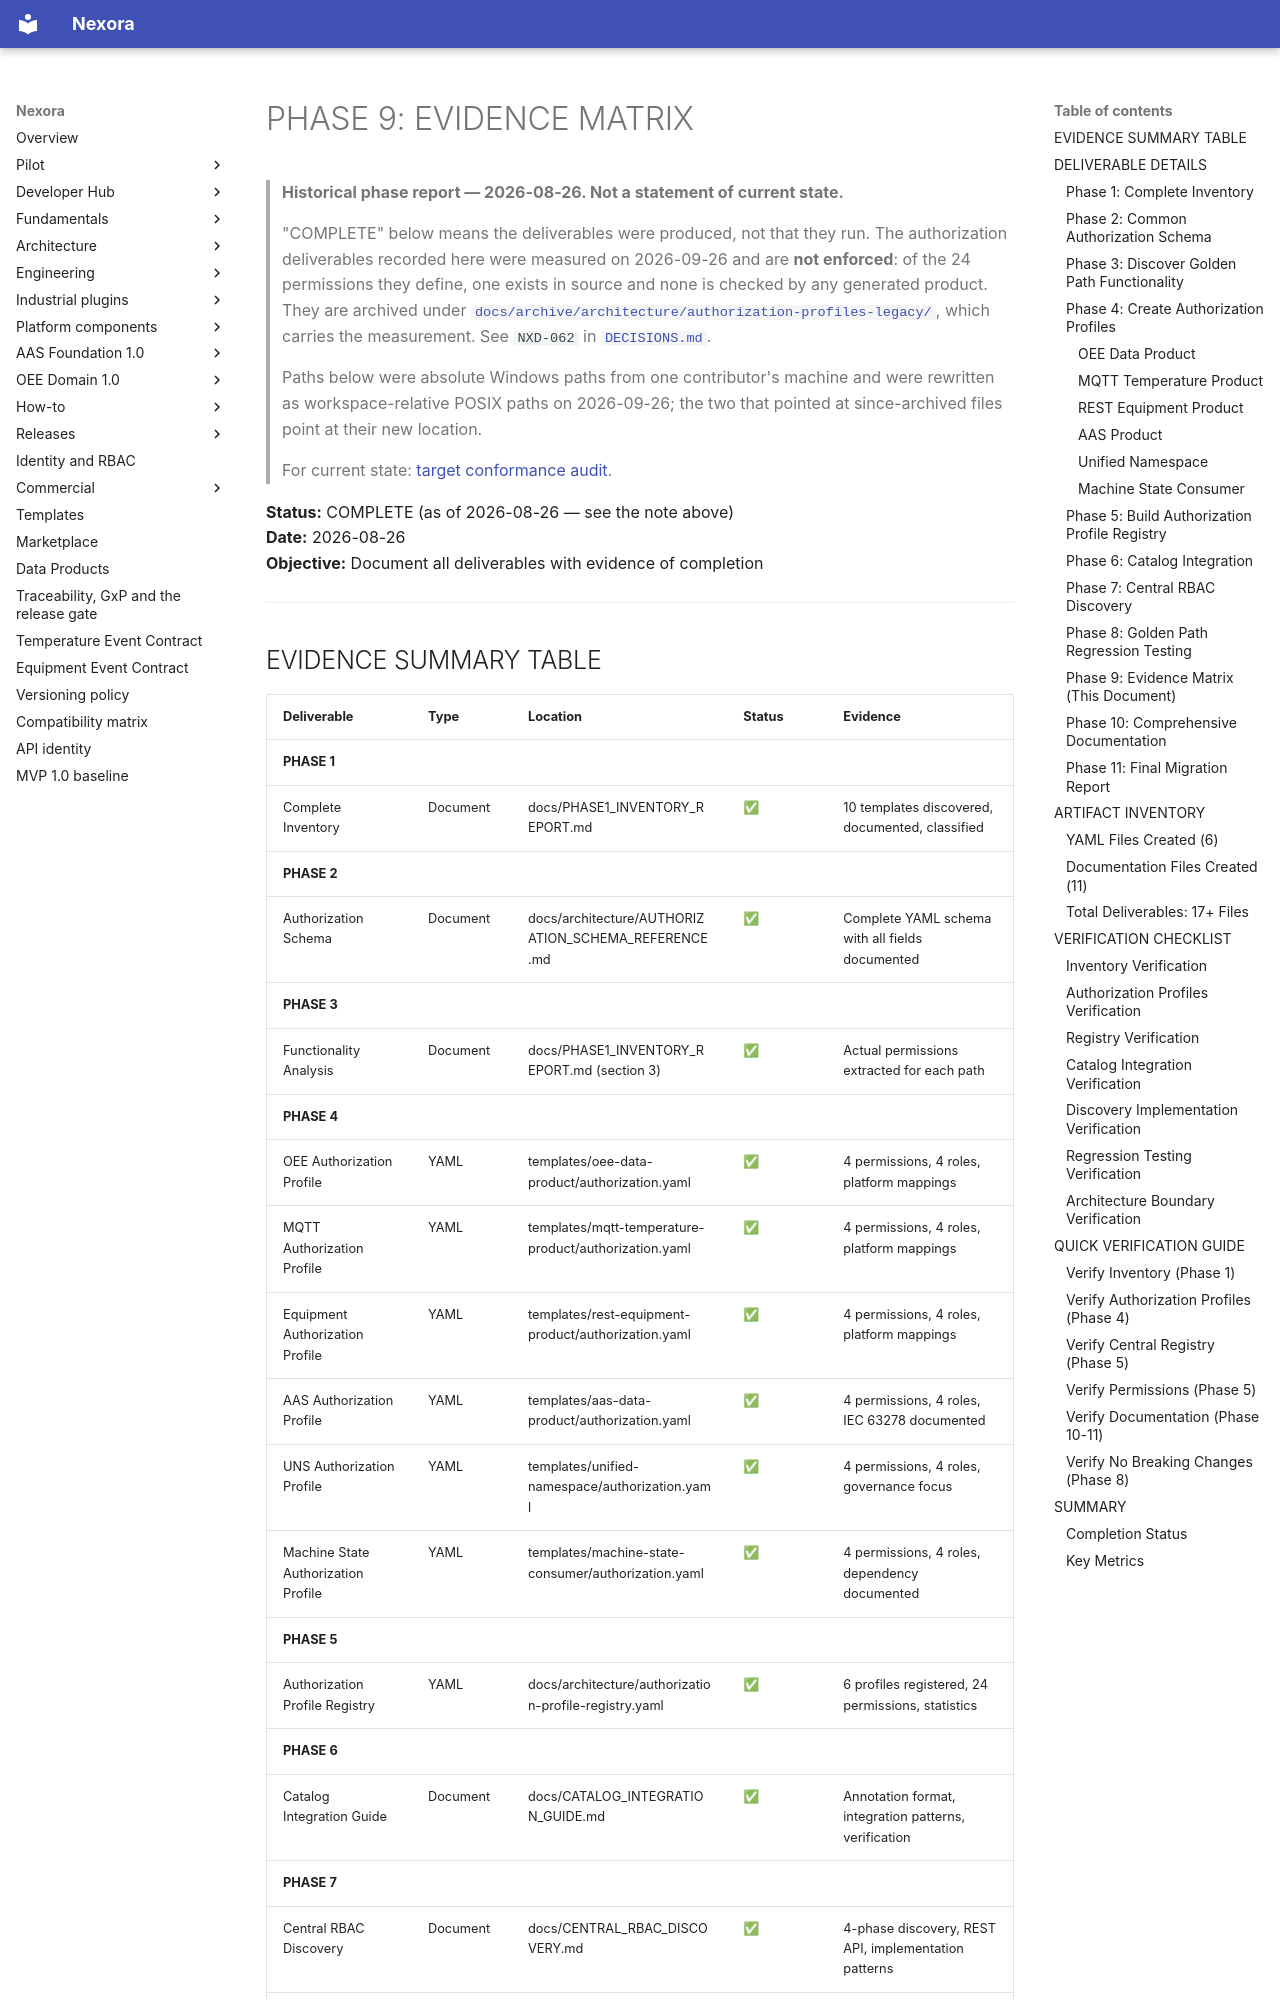

repository: pharma-data-factory/data-product-platform · page: PHASE9_EVIDENCE_MATRIX/index.html · generator: mkdocs

# PHASE 9: EVIDENCE MATRIX

> **Historical phase report — 2026-08-26. Not a statement of current state.**
>
> "COMPLETE" below means the deliverables were produced, not that they run.
> The authorization deliverables recorded here were measured on 2026-09-26
> and are **not enforced**: of the 24 permissions they define, one exists in
> source and none is checked by any generated product. They are archived
> under
> [`docs/archive/architecture/authorization-profiles-legacy/`](archive/architecture/authorization-profiles-legacy/README.md),
> which carries the measurement. See `NXD-062` in
> [`DECISIONS.md`](nexora-transformation/DECISIONS.md).
>
> Paths below were absolute Windows paths from one contributor's machine and
> were rewritten as workspace-relative POSIX paths on 2026-09-26; the two that
> pointed at since-archived files point at their new location.
>
> For current state: [target conformance audit](audits/TARGET_CONFORMANCE_AUDIT.md).

**Status:** COMPLETE (as of 2026-08-26 — see the note above)  
**Date:** 2026-08-26  
**Objective:** Document all deliverables with evidence of completion

---
